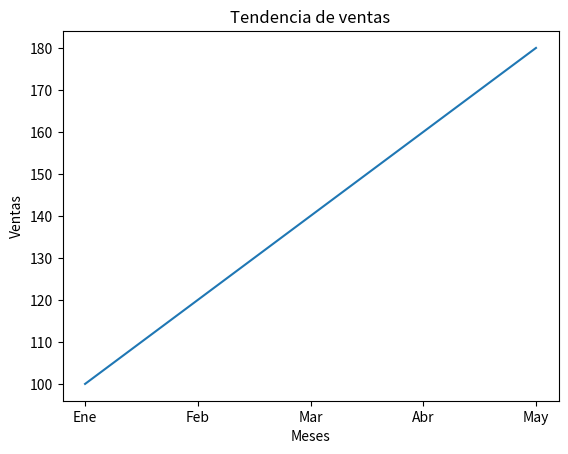

The script that saved this image:
import matplotlib.pyplot as plt
import pandas as pd

df = pd.DataFrame({
    "mes": ["Ene","Feb","Mar","Abr","May"],
    "ventas": [100, 120, 140, 160, 180]
})

plt.plot(df["mes"], df["ventas"])
plt.title("Tendencia de ventas")
plt.xlabel("Meses")
plt.ylabel("Ventas")
plt.show()
